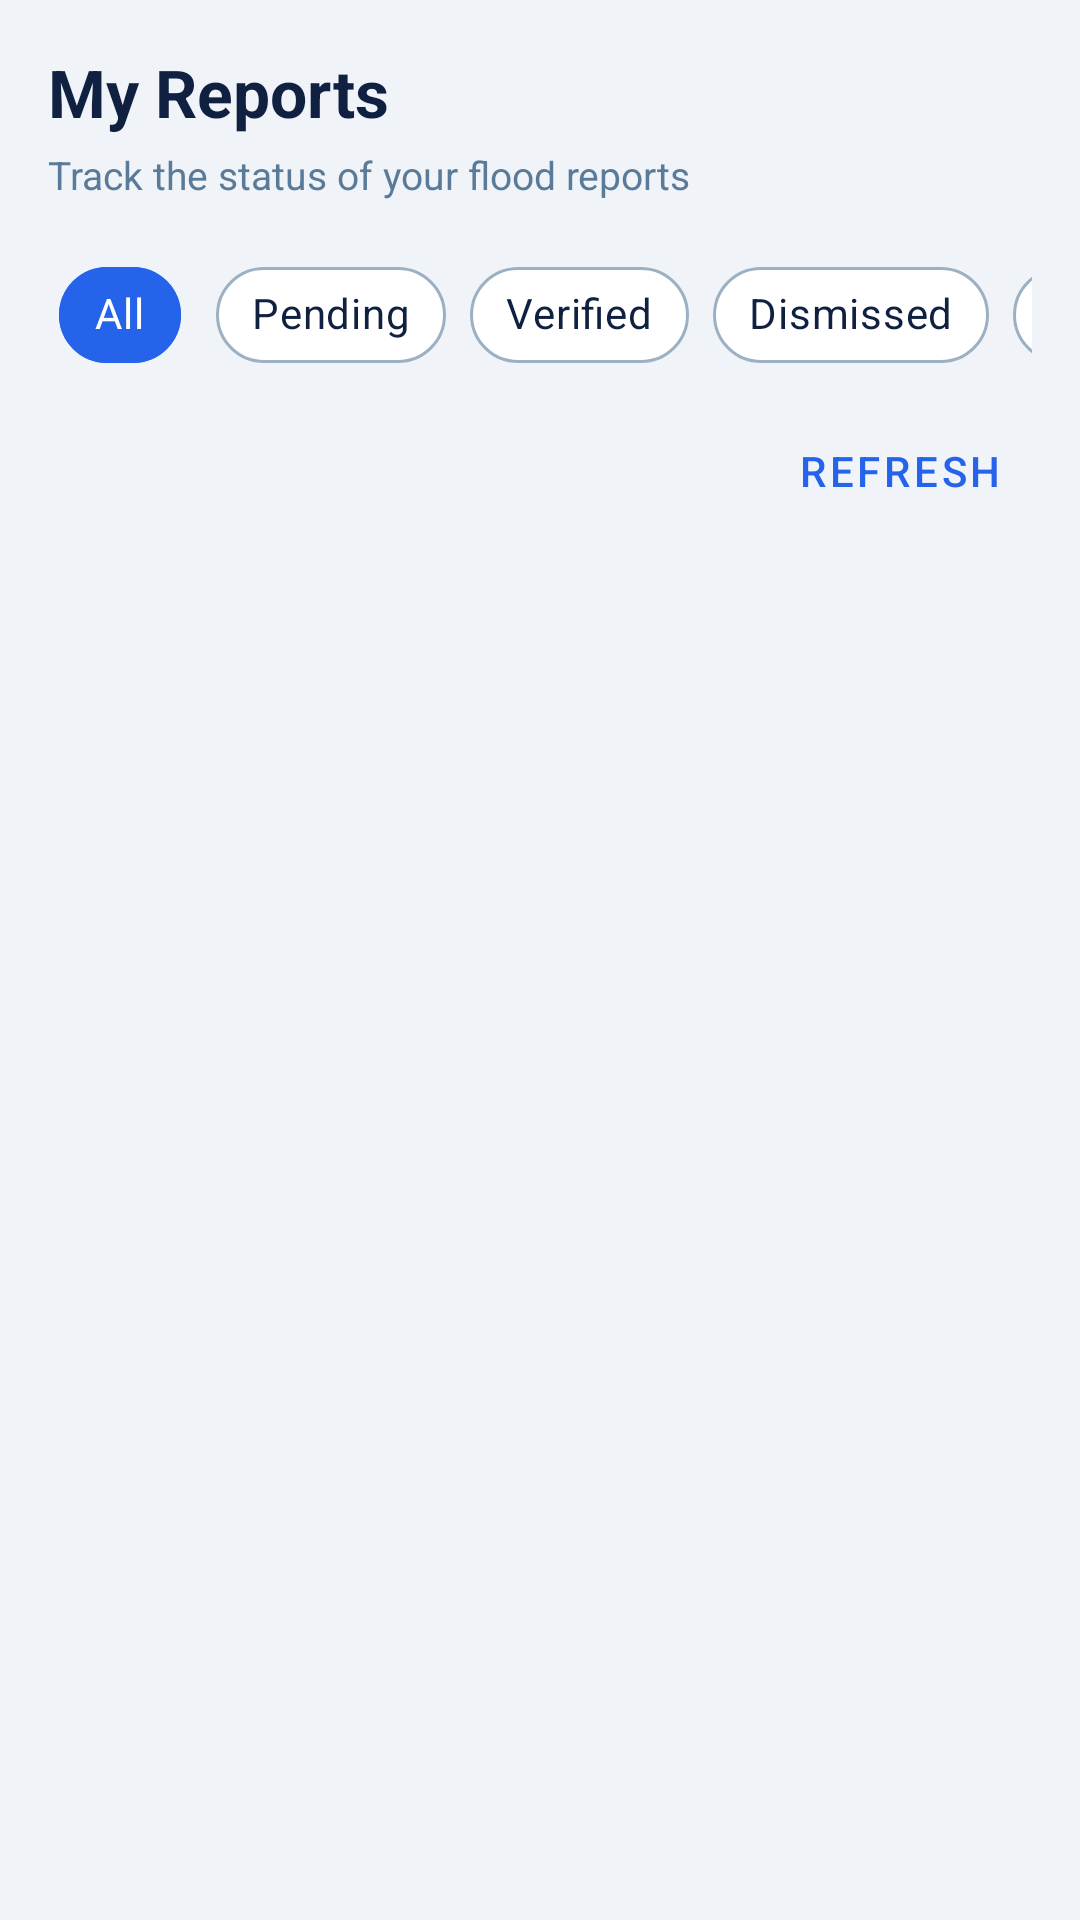

Produce the Android XML layout that renders to this screen, including the resource entries it uses.
<!-- AndroidManifest.xml: application theme Theme.FloodWatch -->
<!-- res/layout/fragment_my_reports.xml -->
<?xml version="1.0" encoding="utf-8"?>
<LinearLayout xmlns:android="http://schemas.android.com/apk/res/android"
    xmlns:app="http://schemas.android.com/apk/res-auto"
    android:layout_width="match_parent"
    android:layout_height="match_parent"
    android:orientation="vertical"
    android:background="#F0F4F8"
    android:padding="16dp">

    <TextView
        android:id="@+id/myReportsTitle"
        android:layout_width="wrap_content"
        android:layout_height="wrap_content"
        android:text="@string/fragment_my_reports_text_1"
        android:textColor="#0F2040"
        android:textSize="22sp"
        android:textStyle="bold"
        android:layout_marginBottom="4dp" />

    <TextView
        android:id="@+id/myReportsSubtitle"
        android:layout_width="wrap_content"
        android:layout_height="wrap_content"
        android:text="@string/fragment_my_reports_text_2"
        android:textColor="#5A7A99"
        android:textSize="13sp"
        android:layout_marginBottom="14dp" />

    <HorizontalScrollView
        android:layout_width="match_parent"
        android:layout_height="wrap_content"
        android:layout_marginBottom="4dp"
        android:fillViewport="true"
        android:scrollbars="none">

        <com.google.android.material.chip.ChipGroup
            android:id="@+id/myReportsFilters"
            android:layout_width="wrap_content"
            android:layout_height="wrap_content"
            app:singleSelection="true"
            app:selectionRequired="true">

            <com.google.android.material.chip.Chip
                android:id="@+id/filterAll"
                style="@style/MyReportsFilterChip"
                android:layout_width="wrap_content"
                android:layout_height="wrap_content"
                android:checked="true"
                android:text="@string/fragment_my_reports_text_3" />

            <com.google.android.material.chip.Chip
                android:id="@+id/filterPending"
                style="@style/MyReportsFilterChip"
                android:layout_width="wrap_content"
                android:layout_height="wrap_content"
                android:text="@string/fragment_my_reports_text_4" />

            <com.google.android.material.chip.Chip
                android:id="@+id/filterVerified"
                style="@style/MyReportsFilterChip"
                android:layout_width="wrap_content"
                android:layout_height="wrap_content"
                android:text="@string/fragment_my_reports_text_5" />

            <com.google.android.material.chip.Chip
                android:id="@+id/filterDismissed"
                style="@style/MyReportsFilterChip"
                android:layout_width="wrap_content"
                android:layout_height="wrap_content"
                android:text="@string/fragment_my_reports_text_6" />

            <com.google.android.material.chip.Chip
                android:id="@+id/filterIssues"
                style="@style/MyReportsFilterChip"
                android:layout_width="wrap_content"
                android:layout_height="wrap_content"
                android:text="@string/fragment_my_reports_text_7" />

            <com.google.android.material.chip.Chip
                android:id="@+id/filterWithdrawn"
                style="@style/MyReportsFilterChip"
                android:layout_width="wrap_content"
                android:layout_height="wrap_content"
                android:text="@string/fragment_my_reports_text_8" />
        </com.google.android.material.chip.ChipGroup>
    </HorizontalScrollView>

    <com.google.android.material.button.MaterialButton
        android:id="@+id/myReportsRefresh"
        style="@style/Widget.MaterialComponents.Button.TextButton"
        android:layout_width="wrap_content"
        android:layout_height="wrap_content"
        android:layout_gravity="end"
        android:text="@string/fragment_my_reports_text_9" />

    <ProgressBar
        android:id="@+id/myReportsLoading"
        style="?android:attr/progressBarStyle"
        android:layout_width="match_parent"
        android:layout_height="4dp"
        android:visibility="gone" />

    <TextView
        android:id="@+id/myReportsEmpty"
        android:layout_width="match_parent"
        android:layout_height="wrap_content"
        android:gravity="center"
        android:text="@string/fragment_my_reports_text_10"
        android:textColor="#5A7A99"
        android:textSize="15sp"
        android:padding="32dp"
        android:visibility="gone" />

    <androidx.recyclerview.widget.RecyclerView
        android:id="@+id/myReportsRecyclerView"
        android:layout_width="match_parent"
        android:layout_height="0dp"
        android:layout_weight="1"
        android:clipToPadding="false"
        android:paddingTop="8dp" />

    <com.google.android.material.button.MaterialButton
        android:id="@+id/myReportsLoadMore"
        style="@style/Widget.MaterialComponents.Button.OutlinedButton"
        android:layout_width="match_parent"
        android:layout_height="wrap_content"
        android:text="@string/fragment_my_reports_text_11"
        android:visibility="gone" />

</LinearLayout>
<!-- resources referenced by this layout -->
<resources>
  <string name="fragment_my_reports_text_1" formatted="false">My Reports</string>
  <string name="fragment_my_reports_text_10" formatted="false">You have not submitted any reports yet.</string>
  <string name="fragment_my_reports_text_11" formatted="false">Load more</string>
  <string name="fragment_my_reports_text_2" formatted="false">Track the status of your flood reports</string>
  <string name="fragment_my_reports_text_3" formatted="false">All</string>
  <string name="fragment_my_reports_text_4" formatted="false">Pending</string>
  <string name="fragment_my_reports_text_5" formatted="false">Verified</string>
  <string name="fragment_my_reports_text_6" formatted="false">Dismissed</string>
  <string name="fragment_my_reports_text_7" formatted="false">Needs attention</string>
  <string name="fragment_my_reports_text_8" formatted="false">Withdrawn</string>
  <string name="fragment_my_reports_text_9" formatted="false">Refresh</string>
  <style name="MyReportsFilterChip" parent="Widget.MaterialComponents.Chip.Filter">
          <item name="android:textColor">@color/my_reports_filter_text</item>
          <item name="chipBackgroundColor">@color/my_reports_filter_background</item>
          <item name="chipStrokeColor">@color/my_reports_filter_stroke</item>
          <item name="chipStrokeWidth">1dp</item>
          <item name="checkedIconVisible">false</item>
          <item name="android:minHeight">40dp</item>
      </style>
  <style name="Theme.FloodWatch" parent="Base.Theme.FloodWatch" />
  <style name="Base.Theme.FloodWatch" parent="Theme.Material3.DayNight.NoActionBar">
          <item name="colorPrimary">#2563EB</item>
          <item name="colorOnPrimary">#FFFFFF</item>
          <item name="colorPrimaryContainer">#1A2E4A</item>
          <item name="colorOnPrimaryContainer">#FFFFFF</item>
          <item name="colorSurface">#F0F4F8</item>
          <item name="android:statusBarColor">#1A2E4A</item>
          <item name="android:navigationBarColor">#1A2E4A</item>
          <item name="android:windowLightNavigationBar" tools:targetApi="27">false</item>
          <item name="bottomNavigationStyle">@style/FloodWatchBottomNav</item>
          <item name="materialAlertDialogTheme">@style/ThemeOverlay.FloodWatch.MaterialAlertDialog</item>
      </style>
  <style name="FloodWatchBottomNav" parent="Widget.Material3.BottomNavigationView">
          <item name="android:background">#1A2E4A</item>
          <item name="itemActiveIndicatorStyle">@style/ActiveIndicatorStyle</item>
  
          <item name="itemIconTint">@color/bottom_nav_colors</item>
          <item name="itemTextColor">@color/bottom_nav_colors</item>
          <item name="itemPaddingTop">2dp</item>
          <item name="itemPaddingBottom">2dp</item>
          <item name="itemIconSize">22dp</item>
          <item name="itemTextAppearanceActive">@style/BottomNavTextStyle</item>
          <item name="itemTextAppearanceInactive">@style/BottomNavTextStyle</item>
      </style>
  <style name="ActiveIndicatorStyle" parent="Widget.Material3.BottomNavigationView.ActiveIndicator">
          <item name="android:color">#2563EB</item>
          <item name="shapeAppearance">@style/ShapeAppearance.Material3.Corner.Full</item>
      </style>
  <style name="BottomNavTextStyle" parent="TextAppearance.Material3.LabelMedium">
          <item name="android:paddingTop">0dp</item>
          <item name="android:includeFontPadding">false</item>
      </style>
  <style name="ShapeAppearanceOverlay_FloodWatch_Dialog">
          <item name="cornerFamily">rounded</item>
          <item name="cornerSize">20dp</item>
      </style>
</resources>
